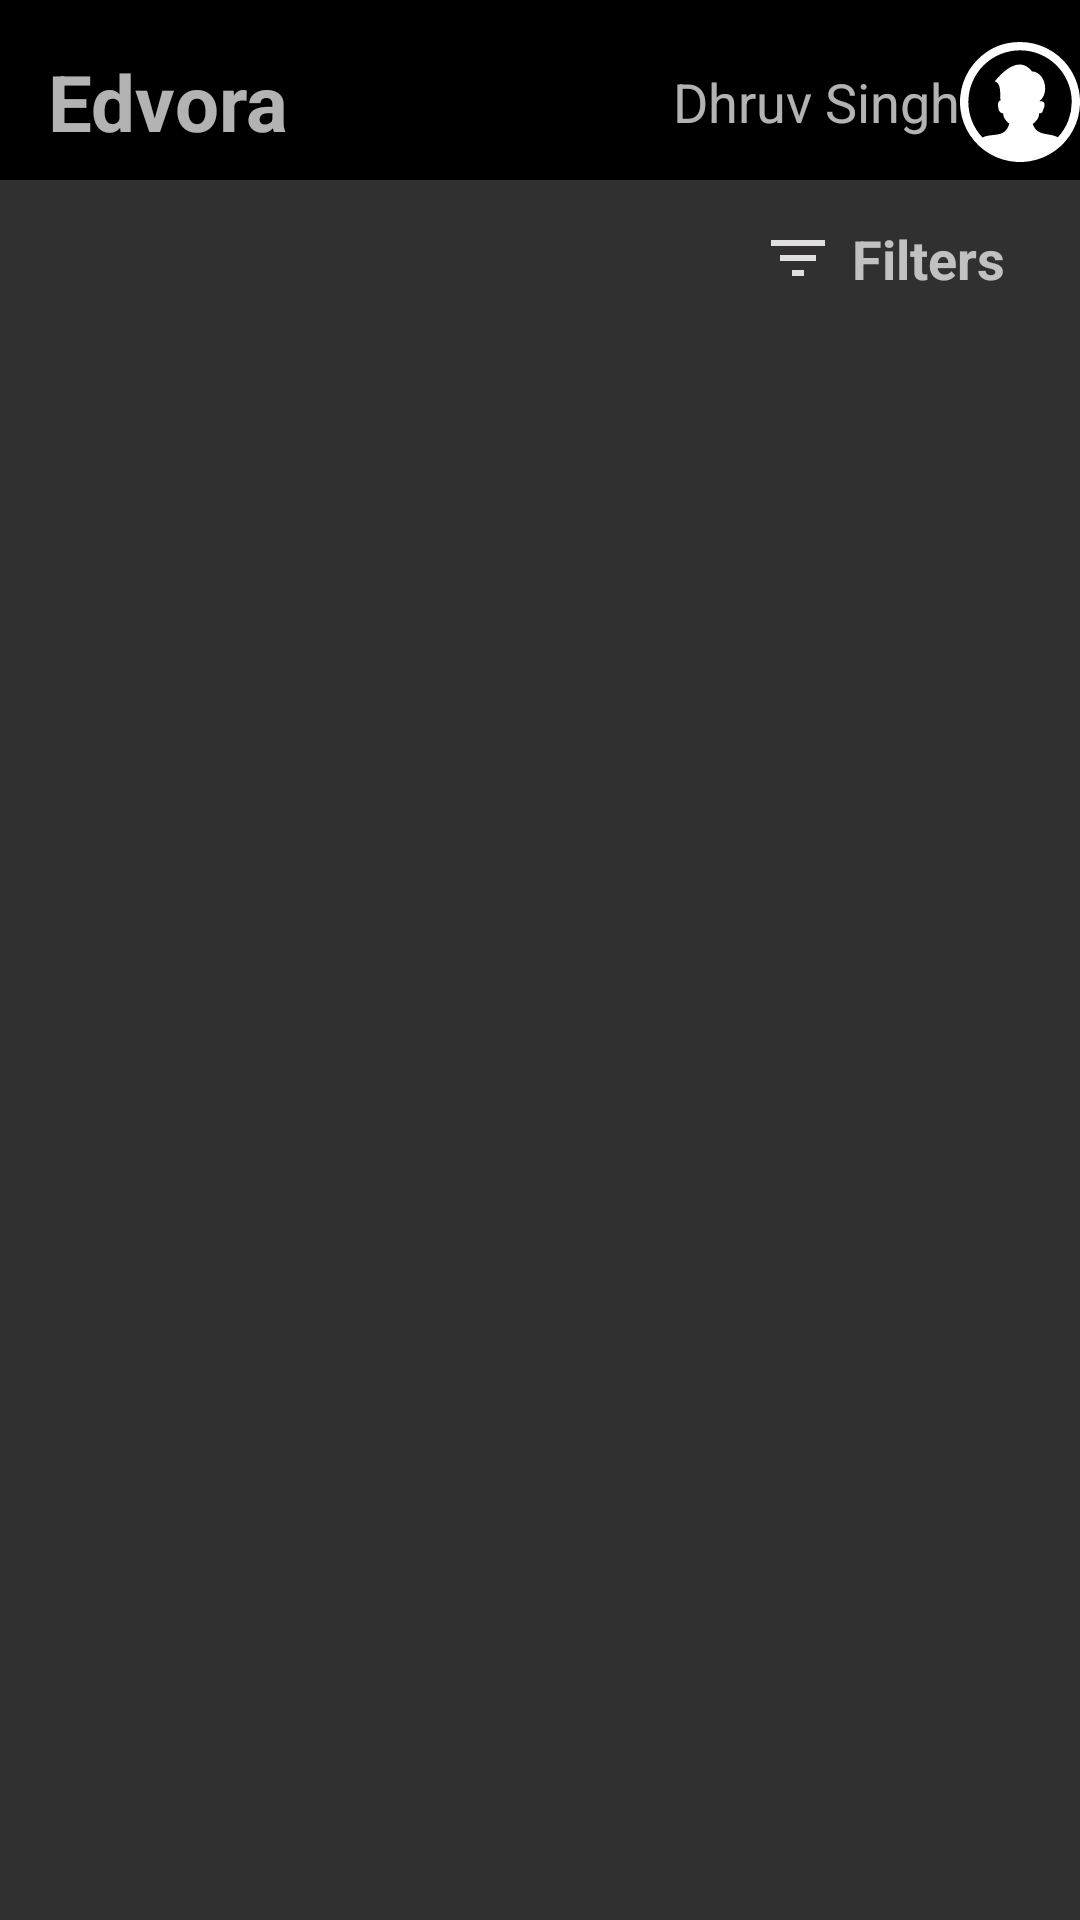

The Android layout XML behind this screen, and the referenced resources:
<!-- AndroidManifest.xml: activity theme Theme.AppCompat.NoActionBar -->
<!-- res/layout/activity_main.xml -->
<?xml version="1.0" encoding="utf-8"?>
<androidx.coordinatorlayout.widget.CoordinatorLayout xmlns:android="http://schemas.android.com/apk/res/android"
    xmlns:app="http://schemas.android.com/apk/res-auto"
    xmlns:tools="http://schemas.android.com/tools"
    android:layout_width="match_parent"
    android:layout_height="match_parent"
    tools:context=".MainActivity">

    <androidx.constraintlayout.widget.ConstraintLayout
        android:layout_width="match_parent"
        android:layout_height="match_parent">

        <ProgressBar
            android:id="@+id/main_progress_bar"
            android:visibility="invisible"
            android:layout_width="wrap_content"
            android:layout_height="wrap_content"
            app:layout_constraintBottom_toBottomOf="parent"
            app:layout_constraintEnd_toEndOf="parent"
            app:layout_constraintHorizontal_bias="0.5"
            app:layout_constraintStart_toStartOf="parent"
            app:layout_constraintTop_toTopOf="parent" />

        <LinearLayout
            android:layout_width="match_parent"
            android:layout_height="match_parent"
            android:orientation="vertical"
            app:layout_constraintBottom_toBottomOf="parent"
            app:layout_constraintEnd_toEndOf="parent"
            app:layout_constraintHorizontal_bias="0.5"
            app:layout_constraintStart_toStartOf="parent"
            app:layout_constraintTop_toTopOf="parent">

            <Toolbar
                android:id="@+id/main_toolbar"
                android:layout_width="match_parent"
                android:layout_height="60dp"
                android:background="@color/black"
                android:paddingTop="8dp"
                android:theme="@style/Widget.AppCompat.Toolbar"
                >

                <TextView
                    android:layout_width="wrap_content"
                    android:layout_height="wrap_content"
                    android:text="Edvora"
                    android:textSize="26sp"
                    android:textStyle="bold"
                    android:gravity="center"/>

                <ImageView
                    android:layout_width="wrap_content"
                    android:layout_height="wrap_content"
                    android:layout_gravity="end"
                    android:paddingEnd="8dp"
                    android:gravity="center"
                    android:src="@drawable/ic_person_profile"/>
                <TextView
                    android:layout_width="wrap_content"
                    android:layout_height="wrap_content"
                    android:text="Dhruv Singh"
                    android:layout_gravity="end"
                    android:paddingEnd="8dp"
                    android:gravity="center"
                    android:textSize="18sp"/>

            </Toolbar>

            <com.google.android.material.tabs.TabLayout
                android:id="@+id/main_tab_layout"
                android:layout_width="match_parent"
                android:layout_height="wrap_content"
                app:tabGravity="start"
                app:tabIndicatorHeight="2dp"
                app:tabMode="scrollable" />

            <androidx.viewpager.widget.ViewPager
                android:id="@+id/main_view_pager"
                android:layout_width="match_parent"
                android:layout_height="match_parent" />
        </LinearLayout>

        <LinearLayout
            android:id="@+id/btn_filter"
            android:layout_width="wrap_content"
            android:layout_height="wrap_content"
            android:layout_marginTop="74dp"
            android:layout_marginEnd="25dp"
            android:orientation="horizontal"
            app:layout_constraintEnd_toEndOf="parent"
            app:layout_constraintTop_toTopOf="parent">

            <ImageView
                android:layout_width="wrap_content"
                android:layout_height="wrap_content"
                android:src="@drawable/ic_filter" />

            <TextView
                android:layout_width="wrap_content"
                android:layout_height="wrap_content"
                android:paddingStart="6dp"
                android:text="Filters"
                android:textSize="18sp"
                android:textStyle="bold" />
        </LinearLayout>

        <FrameLayout
            android:id="@+id/main_frame_layout"
            android:layout_width="match_parent"
            android:layout_height="match_parent"
            android:layout_marginTop="60dp"
            app:layout_constraintEnd_toEndOf="parent"
            app:layout_constraintHorizontal_bias="0.5"
            app:layout_constraintTop_toTopOf="parent" />

    </androidx.constraintlayout.widget.ConstraintLayout>






</androidx.coordinatorlayout.widget.CoordinatorLayout>
<!-- resources referenced by this layout -->
<resources>
  <color name="black">#FF000000</color>
  <!-- drawable ic_filter (drawable) -->
  <vector android:height="24dp" android:tint="#E0DEDE"
      android:viewportHeight="24" android:viewportWidth="24"
      android:width="24dp" xmlns:android="http://schemas.android.com/apk/res/android">
      <path android:fillColor="@android:color/white" android:pathData="M10,18h4v-2h-4v2zM3,6v2h18L21,6L3,6zM6,13h12v-2L6,11v2z"/>
  </vector>
  <!-- drawable ic_person_profile (drawable) -->
  <vector android:height="40dp" android:viewportHeight="122.88"
      android:viewportWidth="122.88" android:width="40dp" xmlns:android="http://schemas.android.com/apk/res/android">
      <path android:fillColor="#FFFFFF" android:pathData="M61.44,0A61.46,61.46 0,1 1,18 18,61.21 61.21,0 0,1 61.44,0ZM23,97.79c3.29,-1.71 7.16,-2.13 11,-2.54 6.89,-0.75 13.78,-1.49 16.38,-11.47a0.58,0.58 0,0 1,0.06 -0.17c-3.17,-2.73 -5.8,-5.09 -6.31,-10.68h-0.29a4,4 0,0 1,-1.91 -0.5,5.25 5.25,0 0,1 -2.1,-2.55A11.62,11.62 0,0 1,39 66v0c0,-0.41 0,-1.19 0,-1.93s0,-1.29 0.1,-1.64a1.58,1.58 0,0 1,0.09 -0.31c0.68,-1.89 1.72,-2.51 3.1,-2.47l-0.91,-0.6c-0.49,-6.14 1,-16.78 -5.72,-18.8 12.61,-15.58 27.14,-24 38.06,-10.19 13.14,0.69 18.42,21.58 7.93,30.37l-0.06,0.52a6,6 0,0 1,1.22 -0.24,3.85 3.85,0 0,1 2.14,0.41 3,3 0,0 1,1.49 1.81,5.55 5.55,0 0,1 -0.07,3.12c-0.48,1.51 -1.09,3.25 -1.66,4.72a3.37,3.37 0,0 1,-1 1.64,3.07 3.07,0 0,1 -2.22,0.54l-0.46,0c-0.1,5.19 -2.64,7.57 -6,10.69l-0.51,0.48c3,8.41 9.17,9.45 15.34,10.49 3.62,0.6 7.23,1.21 10.31,3A52.94,52.94 0,1 0,23 97.79Z"/>
  </vector>
</resources>
